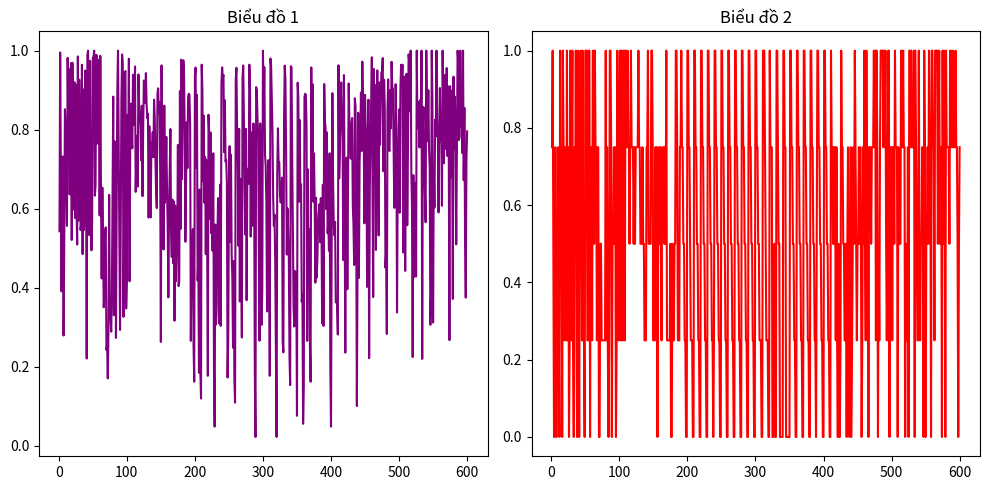

Reproduce this figure in Python.
import matplotlib.pyplot as plt
import numpy as np
# Dữ liệu cho biểu đồ 1
causo = np.arange(1, 601)
danhgiachuyengia=[0.75, 1.0, 0.5, 0.0, 0.5, 0.75, 0.0, 0.0, 0.5, 0.75, 0.25, 0.0, 1.0, 0.5, 0.75, 0.0, 1.0, 0.75, 0.25, 0.75, 0.5, 0.25, 1.0, 0.25, 0.75, 0.0, 0.25, 1.0, 0.25, 0.75, 1.0, 0.25, 0.0, 0.75, 0.5, 1.0, 0.25, 0.0, 1.0, 0.5, 0.0, 0.75, 1.0, 0.75, 0.25, 1.0, 0.25, 0.25, 0.0, 1.0, 1.0, 1.0, 0.25, 0.25, 1.0, 1.0, 0.0, 0.75, 0.75, 0.25, 1.0, 1.0, 0.5, 1.0, 0.75, 0.75, 0.25, 0.75, 0.75, 0.0, 0.0, 0.5, 0.5, 0.25, 0.25, 0.25, 0.25, 0.25, 0.25, 1.0, 0.25, 0.75, 0.25, 0.0, 0.25, 1.0, 1.0, 0.75, 0.0, 0.5, 0.5, 0.75, 0.5, 0.75, 0.0, 0.25, 1.0, 0.75, 0.25, 0.5, 1.0, 0.25, 1.0, 0.25, 0.25, 1.0, 1.0, 0.25, 1.0, 0.75, 0.75, 1.0, 0.75, 0.75, 0.5, 0.75, 1.0, 0.75, 0.75, 0.75, 0.5, 0.75, 0.5, 0.75, 0.75, 0.75, 0.75, 1.0, 0.75, 0.75, 0.5, 0.5, 0.5, 0.75, 0.5, 0.5, 0.25, 0.25, 0.25, 0.75, 0.75, 1.0, 0.5, 0.5, 0.5, 0.5, 1.0, 1.0, 0.75, 0.25, 0.5, 0.25, 0.75, 0.5, 0.75, 0.0, 0.5, 0.75, 0.5, 0.75, 0.5, 0.25, 0.75, 0.75, 0.75, 0.5, 0.75, 0.5, 1.0, 0.25, 0.25, 0.25, 0.25, 0.25, 0.5, 0.0, 0.0, 0.5, 0.25, 0.25, 0.5, 0.5, 1.0, 1.0, 0.75, 0.25, 0.25, 0.25, 0.75, 0.75, 1.0, 0.75, 0.75, 0.5, 0.5, 0.25, 0.25, 0.0, 0.0, 1.0, 1.0, 0.75, 0.75, 0.5, 0.25, 0.25, 0.25, 0.0, 0.0, 1.0, 1.0, 0.75, 0.75, 0.5, 0.5, 0.25, 0.25, 0.0, 0.0, 1.0, 1.0, 0.75, 0.75, 0.5, 0.5, 0.25, 0.25, 0.0, 0.0, 1.0, 1.0, 0.75, 0.75, 0.5, 0.5, 0.25, 0.25, 0.0, 0.25, 1.0, 1.0, 0.75, 0.75, 0.5, 0.5, 0.25, 0.25, 0.0, 0.0, 1.0, 1.0, 0.75, 0.75, 0.5, 0.5, 0.25, 0.25, 0.0, 0.0, 1.0, 1.0, 0.75, 0.75, 0.5, 0.5, 0.25, 0.25, 0.0, 0.0, 1.0, 1.0, 0.75, 0.75, 0.5, 0.5, 0.25, 0.25, 0.0, 0.0, 1.0, 1.0, 0.75, 0.75, 0.5, 0.5, 0.25, 0.25, 0.0, 0.0, 1.0, 1.0, 0.75, 0.75, 0.5, 0.5, 0.25, 0.25, 0.0, 0.0, 1.0, 1.0, 0.75, 0.75, 0.5, 0.5, 0.25, 0.25, 0.25, 0.0, 0.0, 1.0, 1.0, 1.0, 0.75, 0.5, 0.25, 0.25, 0.25, 0.0, 0.0, 1.0, 0.75, 0.75, 0.75, 0.0, 0.0, 0.25, 0.5, 0.0, 0.0, 1.0, 1.0, 0.75, 0.5, 0.5, 0.0, 0.0, 0.0, 0.0, 0.0, 1.0, 1.0, 0.75, 0.75, 0.0, 0.0, 0.0, 0.0, 0.0, 0.0, 1.0, 1.0, 0.75, 0.75, 0.5, 0.5, 0.25, 0.25, 0.0, 0.0, 1.0, 1.0, 0.75, 0.75, 0.5, 0.5, 0.25, 0.25, 0.0, 0.0, 1.0, 1.0, 0.75, 0.75, 0.5, 0.5, 0.25, 0.25, 0.0, 0.0, 1.0, 1.0, 0.75, 0.75, 0.5, 0.5, 0.25, 0.25, 0.0, 0.5, 1.0, 1.0, 0.75, 0.75, 0.5, 0.5, 0.25, 0.25, 0.0, 0.0, 1.0, 1.0, 0.75, 0.75, 0.5, 0.5, 0.25,
0.25, 0.0, 0.0, 1.0, 0.75, 0.75, 0.5, 0.75, 0.5, 0.75, 0.25, 0.75, 0.25, 0.0, 0.5, 0.0, 0.0, 0.25, 1.0, 0.75, 0.75, 0.5, 0.5, 0.25, 0.25, 0.5, 0.0, 0.5, 0.75, 0.25, 0.0, 0.25, 0.75, 0.0, 0.25, 0.5, 0.75, 0.5, 1.0, 0.75, 0.5, 0.25, 0.5, 0.5, 0.75, 0.5, 0.75, 0.5, 0.0, 0.25, 0.75, 0.5, 1.0, 0.5, 0.25, 1.0, 0.5, 0.75, 0.0, 0.75, 0.75, 0.75, 0.5, 0.75, 0.75, 0.75, 1.0, 0.75, 1.0, 0.25, 1.0, 0.75, 0.0, 0.5, 0.25, 0.75, 1.0, 1.0, 1.0, 1.0, 0.75, 1.0, 0.75, 1.0, 0.5, 0.25, 0.5, 1.0, 1.0, 0.0, 0.75, 0.75, 0.75, 0.25, 0.75, 0.75, 0.5, 1.0, 0.75, 0.75, 0.75, 0.0, 0.75, 0.5, 0.5, 0.5, 1.0, 1.0, 0.75, 1.0, 0.75, 0.75, 0.0, 0.5, 0.25, 0.25, 0.75, 0.0, 1.0, 1.0, 0.75, 1.0, 0.75, 0.75, 0.75, 1.0, 0.0, 1.0, 0.75, 0.5, 0.25, 0.25, 1.0, 0.5, 0.25, 0.5, 0.5, 0.75, 0.75, 0.0, 1.0, 0.75, 0.0, 0.5, 0.5, 0.75, 0.5, 1.0, 0.75, 0.75, 0.0, 1.0, 1.0, 0.75, 0.75, 0.25, 1.0, 1.0, 1.0, 1.0, 0.5, 0.75, 1.0, 0.5, 0.75, 0.75, 0.0, 1.0, 0.5, 1.0, 0.75, 0.0, 1.0, 0.75, 0.75, 0.75, 0.75, 0.5, 1.0, 1.0, 0.75, 0.75, 1.0, 0.75, 0.75, 0.75, 1.0, 0.75, 0.75, 0.5, 0.0, 0.5, 0.75]


# Dữ liệu cho biểu đồ 2
danhgiasim=[0.5429616570472717, 0.9953362941741943, 0.6700404286384583, 0.3908151686191559, 0.7243478298187256, 0.7323312759399414, 0.27908167243003845, 0.5094850659370422, 0.8517231941223145, 0.8058063983917236, 0.6602434515953064, 0.5565595626831055, 0.9817479252815247, 0.7975282669067383, 0.9531183838844299, 0.6360112428665161, 0.9186694622039795, 0.9687082767486572, 0.520943820476532, 0.9693642854690552, 0.8309423923492432, 0.5976107120513916, 0.9200536608695984, 0.5764280557632446, 0.9136621356010437, 0.609735906124115, 0.5093466639518738, 0.9853360652923584, 0.5698574185371399, 0.9268567562103271, 0.8311325311660767, 0.54606032371521, 0.5632047653198242, 0.9643338918685913, 0.48512035608291626, 0.9018197059631348, 0.5462009906768799, 0.6141352653503418, 0.9497401714324951, 0.8114992380142212, 0.2209600955247879, 0.9889300465583801, 1.0000001192092896, 0.8324752449989319, 0.5329779386520386, 0.9741094708442688, 0.6059072017669678, 0.4948406219482422, 0.5712549090385437, 0.9821354150772095, 0.9836446046829224, 0.9999999403953552, 0.6328884363174438, 0.658786416053772, 0.989516019821167, 0.9856758713722229, 0.7648903727531433, 0.9491925835609436, 0.9768938422203064, 0.5830693244934082, 0.986977219581604, 0.6355005502700806, 0.4236285388469696, 0.6533554196357727, 0.5137230753898621, 0.35058265924453735, 0.38424938917160034, 0.5426133871078491, 0.5528787970542908, 0.24256078898906708, 0.25470370054244995, 0.17063480615615845, 0.2969953715801239, 0.6350815296173096, 0.3198046386241913, 0.3296211063861847, 0.28880682587623596, 0.38418281078338623, 0.6285059452056885, 0.8837304711341858, 0.33062028884887695, 0.7708356380462646, 0.7650249004364014, 0.2731013596057892, 0.6043403148651123, 0.902839183807373, 1.0, 0.7677936553955078, 0.5011777281761169, 0.2933526933193207, 0.5575568079948425, 0.8758882284164429, 0.9904098510742188, 0.9680287837982178, 0.3263823390007019, 0.5699490904808044, 0.945182204246521, 0.9484105110168457, 0.34748029708862305, 0.4221509099006653, 0.8375036120414734, 0.7551459670066833, 0.9796426296234131, 0.41646674275398254, 0.7751250267028809, 0.8660904169082642, 0.7863216400146484, 0.752861499786377, 0.9392604827880859, 0.8687077164649963, 0.81194007396698, 0.9598257541656494, 0.6425960063934326, 0.7261872291564941, 0.784988284111023, 0.656091570854187, 0.9399593472480774, 0.8649119138717651, 0.8221759796142578, 0.8135696649551392, 0.7229009866714478, 0.8605597615242004, 0.6317599415779114, 0.8041698932647705, 0.9243739247322083, 0.9066267013549805, 0.8671891689300537, 0.9432674050331116, 0.8651703596115112, 0.8288248181343079, 0.8406896591186523, 0.5773807764053345, 0.8089675903320312, 0.7376671433448792, 0.5781539082527161, 0.7658013105392456, 0.752861499786377, 0.7934507727622986, 0.7302433848381042, 0.8759734034538269, 0.8311097621917725, 0.7267001271247864, 0.6402918100357056, 0.6016507744789124, 0.8911019563674927, 0.9045867323875427, 0.8438625335693359, 0.8695254325866699, 0.6873937845230103, 0.26293131709098816,
0.9627436995506287, 0.6541458964347839, 0.7810946702957153, 0.4968639016151428, 0.8609004616737366, 0.6147698760032654, 0.6818544864654541, 0.7816640138626099, 0.6580109000205994, 0.5553412437438965, 0.3758769631385803, 0.5906950831413269, 0.6944580674171448, 0.8016882538795471, 0.5412843823432922, 0.47779932618141174, 0.6232244372367859, 0.4618586599826813, 0.6183137893676758, 0.31661075353622437, 0.6080109477043152, 0.41646674275398254, 0.5135371685028076, 0.4968675971031189, 0.7614060044288635, 0.4043010473251343, 0.4152156710624695, 0.8979560136795044, 0.5490361452102661, 0.9772631525993347, 0.67430579662323, 0.8329886198043823, 0.9755370616912842, 0.9419229030609131, 0.8030960559844971, 0.5163364410400391, 0.6787258386611938, 0.818975031375885, 0.7026301026344299, 0.8835476636886597, 0.8910068869590759, 0.8884505033493042, 0.8110058903694153, 0.2655772864818573, 0.49065765738487244, 0.43361490964889526, 0.5484643578529358, 0.25484928488731384, 0.1622398942708969, 0.9357655048370361, 0.9572274684906006, 0.7030915021896362, 0.888124942779541, 0.4183526337146759, 0.4764196574687958, 0.18514187633991241, 0.6485909819602966, 0.18770286440849304, 0.11970274895429611, 0.9644851684570312, 0.8999971151351929, 0.6691467761993408, 0.8353913426399231, 0.6147662997245789, 0.7306902408599854, 0.4853183925151825, 0.7229049801826477, 0.5190980434417725, 0.17726583778858185, 0.837924599647522, 0.7849196791648865, 0.5744782090187073, 0.7929528951644897, 0.537837564945221, 0.5692267417907715, 0.4934334456920624, 0.7402443289756775, 0.19533754885196686, 0.04867228865623474, 0.5600149631500244, 0.30704429745674133, 0.3501029908657074, 0.5153281688690186, 0.6268438100814819, 0.5569474697113037, 0.309489369392395, 0.6607894897460938, 0.30338728427886963, 0.9155597686767578, 0.95768803358078, 0.9316527247428894, 0.9385513067245483, 0.742946207523346, 0.8751161694526672, 0.7189661264419556, 0.7239416837692261, 0.6654787659645081, 0.17293161153793335, 0.27488335967063904, 0.641735315322876, 0.7584089040756226, 0.5161607265472412, 0.7368825078010559, 0.4844539165496826, 0.42684441804885864, 0.24835893511772156, 0.4673784375190735, 0.16821332275867462, 0.10928986966609955, 0.9270395636558533, 0.9566906690597534, 0.803917407989502, 0.7091286182403564, 0.5057172179222107, 0.8019226789474487, 0.3653451204299927, 0.6756033301353455, 0.48584794998168945, 0.2741710841655731, 0.9307043552398682, 0.9624230265617371, 0.8276327252388, 0.6579859256744385, 0.5349090695381165, 0.8019226789474487, 0.36854737997055054, 0.6756033301353455, 0.7013940215110779, 0.6633071899414062, 0.9644851684570312, 0.8999971151351929, 0.5295392870903015, 0.7929528951644897, 0.6268438100814819, 0.5569474697113037, 0.8158040046691895, 0.682723343372345, 0.19533754885196686, 0.0224989652633667, 0.9076530337333679, 0.8973237872123718, 0.8260665535926819, 0.7882287502288818, 0.4795151650905609, 0.2659645080566406, 0.8158040046691895, 0.682723343372345, 0.3061855137348175, 0.39936456084251404,
0.9999999403953552, 0.8456663489341736, 0.958252489566803, 0.73627108335495, 0.7088617086410522, 0.6147662997245789, 0.34005290269851685, 0.4853183925151825, 0.7229049801826477, 0.5190980434417725, 0.17726583778858185, 0.9801592230796814, 0.9604437947273254, 0.8725298047065735, 0.7929528951644897, 0.6268438100814819, 0.5569474697113037, 0.585040807723999, 0.4673460125923157, 0.25535258650779724, 0.0224989652633667, 0.6902135014533997, 0.803460419178009, 0.7152044773101807, 0.7171214818954468, 0.6332003474235535, 0.6158567667007446, 0.6307268738746643, 0.6788744926452637, 0.2634138762950897, 0.23651719093322754, 0.8284960985183716, 0.9622199535369873, 0.9273672103881836, 0.7446742653846741, 0.4839257597923279, 0.6008667945861816, 0.5402266383171082, 0.47775566577911377, 0.22366954386234283, 0.15373776853084564, 0.9607774019241333, 0.9572958946228027, 0.7246301770210266, 0.5451095700263977, 0.3517501652240753, 0.3020990192890167, 0.4422440528869629, 0.43876296281814575, 0.41107940673828125, 0.0760178491473198, 0.9189966917037964, 0.8804786205291748, 0.6177466511726379, 0.824655294418335, 0.6354432702064514, 0.6615971326828003, 0.36478888988494873, 0.3840869665145874, 0.055762842297554016, 0.14911338686943054, 0.8835476636886597, 0.8910068869590759, 0.8884505033493042, 0.8110058903694153, 0.2655772864818573, 0.6994692087173462, 0.43361490964889526, 0.5484643578529358, 0.25484928488731384, 0.1622398942708969, 0.9576441049575806, 0.6677656769752502, 0.9147135019302368, 0.6180647611618042, 0.7397974729537964, 0.6137492656707764, 0.41290247440338135, 0.6276785731315613, 0.4260282516479492, 0.4733688235282898, 0.5600149631500244, 0.592552125453949, 0.6109381914138794, 0.5153281688690186, 0.6268438100814819, 0.5569474697113037, 0.309489369392395, 0.6607894897460938, 0.30338728427886963, 0.9155597686767578, 0.8242933750152588, 0.803460419178009, 0.5989614129066467, 0.7929528951644897, 0.537837564945221, 0.5692267417907715, 0.4934334456920624, 0.7402443289756775, 0.19533754885196686, 0.04867228865623474, 0.5288630127906799, 0.8925492763519287, 0.677551805973053, 0.5650577545166016, 0.5326154232025146, 0.5667486786842346, 0.3634049892425537, 0.36908382177352905, 0.3552567958831787, 0.2816632390022278, 0.9629499316215515, 0.6768210530281067, 0.7435101866722107, 0.8613482117652893, 0.9196131229400635, 0.83359694480896, 0.775431215763092, 0.47008419036865234, 0.9381031394004822, 0.6173450350761414, 0.23597735166549683, 0.6964573264122009, 0.72913658618927, 0.39625781774520874, 0.6641589403152466, 0.9170259237289429, 0.8180588483810425, 0.786077618598938, 0.7266582250595093, 0.8158444762229919, 0.8293910622596741, 0.6073809862136841, 0.5590755343437195, 0.4575571119785309, 0.8794588446617126, 0.858302116394043, 0.5973531007766724, 0.10068883746862411, 0.44642651081085205, 0.8430241346359253, 0.4250125288963318, 0.719892680644989, 0.7762227058410645, 0.8941292762756348, 0.7460338473320007, 0.9722510576248169, 0.8682547807693481, 0.819913923740387,
0.5630830526351929, 0.8881428241729736, 0.7900322675704956, 0.8019553422927856, 0.4022449553012848, 0.7916897535324097, 0.8758767247200012, 0.22174081206321716, 0.6516241431236267, 0.8004001379013062, 0.866820752620697, 0.9832074642181396, 0.6387187242507935, 0.37649425864219666, 0.9536895751953125, 0.6839473843574524, 0.9128456115722656, 0.4956415593624115, 0.8562315702438354, 0.9498987793922424, 0.8521065711975098, 0.5324811339378357, 0.919529914855957, 0.7616704702377319, 0.8539469838142395, 0.9447559714317322, 0.9479445219039917, 0.981249213218689, 0.6947429180145264, 0.9265919327735901, 0.8538681268692017, 0.4508201777935028, 0.4918808341026306, 0.28303951025009155, 0.8482593894004822, 0.9272509813308716, 0.7504935264587402, 0.7460960745811462, 0.9003021717071533, 0.8034543991088867, 0.9717219471931458, 0.907719612121582, 0.9027287364006042, 0.7464603781700134, 0.60211181640625, 0.6831530332565308, 0.9151668548583984, 0.8042448163032532, 0.3374599814414978, 0.6667670607566833, 0.7505009174346924, 0.8511730432510376, 0.5898795127868652, 0.9047149419784546, 0.9643459916114807, 0.9109177589416504, 0.9644877314567566, 0.4892217218875885, 0.5318461656570435, 0.9341965913772583, 0.44272857904434204, 0.8138620257377625, 0.9412482976913452, 0.5582469701766968, 0.7363163828849792, 0.9902997016906738, 0.9718828797340393, 0.8463886380195618, 1.0, 0.6950797438621521, 0.6022480726242065, 0.2246933877468109, 0.6849620938301086, 0.42705899477005005, 0.5674585103988647, 0.6653510928153992, 0.4285559058189392, 0.9999998807907104, 0.8040411472320557, 0.8032840490341187, 0.8700778484344482, 0.7550801038742065, 0.8750600814819336, 0.7711895704269409, 0.9999998807907104, 0.21995815634727478, 0.808760941028595, 0.8575201034545898, 0.7078499794006348, 0.6429733037948608, 0.565780520439148, 0.9999999403953552, 0.8526520133018494, 0.7707705497741699, 0.9001230597496033, 0.7494359016418457, 0.7076992392539978, 0.30630066990852356, 0.38562050461769104, 1.0, 0.8790847659111023, 0.3118550777435303, 0.7048709988594055, 0.603187084197998, 0.8251155614852905, 0.7831240892410278, 0.9999998807907104, 0.8174461126327515, 0.7960693836212158, 0.5905847549438477, 0.7849406599998474, 0.9053467512130737, 0.7687071561813354, 0.8332633376121521, 0.6073092222213745, 1.0, 0.8549634218215942, 0.7148398160934448, 0.9379879236221313, 0.7721846103668213, 0.7510965466499329, 0.9560456871986389, 0.7336298227310181, 0.909456729888916, 0.7602866291999817, 0.2675286829471588, 0.9102038145065308, 0.6794922351837158, 0.8984657526016235, 0.7782893776893616, 0.3716704845428467, 0.9341800808906555, 0.7520345449447632, 0.8836876749992371, 0.7556913495063782, 0.5098124742507935, 0.7742125391960144, 1.0000001192092896, 0.9706451892852783, 0.773784875869751, 0.7815784215927124, 1.0, 0.8070284724235535, 0.9167638421058655, 0.7405744791030884, 1.0000001192092896, 0.6720896363258362, 0.855359673500061, 0.5194534063339233, 0.3749842047691345, 0.7249078750610352, 0.7956905364990234]


# Tạo và cấu hình subplot
plt.figure(figsize=(10, 5))  # Kích thước của subplot
plt.subplot(1, 2, 1)  # Chia màn hình thành 1 hàng và 2 cột, và chọn subplot thứ 1
plt.plot(causo,danhgiasim,color='purple') # Vẽ biểu đồ cột cho dữ liệu 1
plt.title('Biểu đồ 1')  # Đặt tiêu đề cho subplot đầu tiên

plt.subplot(1, 2, 2)  # Chọn subplot thứ 2
plt.plot(causo,danhgiachuyengia,color='red') # Vẽ biểu đồ cột cho dữ liệu 2
plt.title('Biểu đồ 2')  # Đặt tiêu đề cho subplot thứ hai

plt.tight_layout()  # Tùy chỉnh khoảng cách giữa các subplot
plt.show()  # Hiển thị biểu đồ